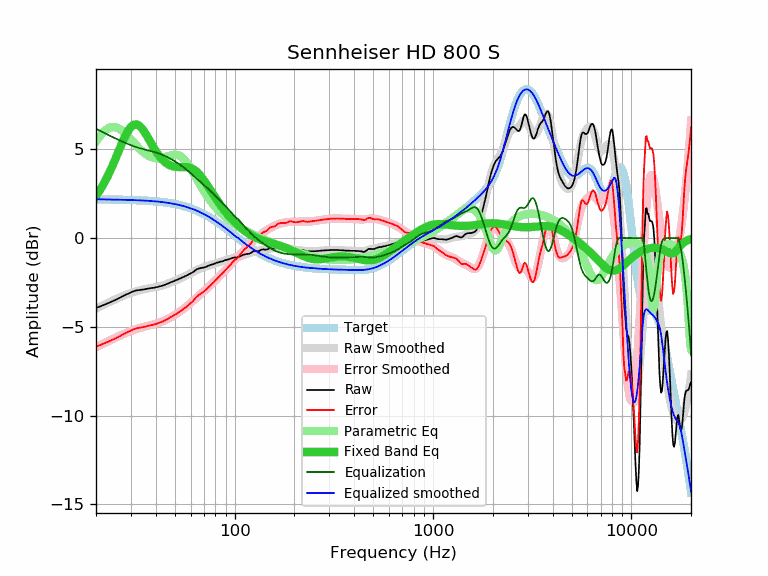

Values plotted in this chart, from the file beside it:
frequency, raw, error, smoothed, error_smoothed, equalization, parametric_eq, equalized_raw, equalized_smoothed, target
20, -3.93, -6.11, -3.97, -6.15, 6.16, 2.37, 2.23, 2.19, 2.18
21, -3.85, -6.03, -3.86, -6.03, 6.04, 2.72, 2.19, 2.18, 2.18
22, -3.76, -5.93, -3.75, -5.92, 5.92, 3.11, 2.16, 2.18, 2.17
23, -3.67, -5.84, -3.64, -5.81, 5.82, 3.53, 2.15, 2.17, 2.17
24, -3.58, -5.75, -3.54, -5.71, 5.71, 3.98, 2.14, 2.17, 2.17
25, -3.49, -5.66, -3.45, -5.62, 5.62, 4.44, 2.13, 2.17, 2.17
26, -3.40, -5.56, -3.37, -5.53, 5.53, 4.89, 2.13, 2.16, 2.16
27, -3.30, -5.46, -3.29, -5.45, 5.45, 5.33, 2.15, 2.16, 2.16
28, -3.21, -5.36, -3.22, -5.37, 5.37, 5.72, 2.16, 2.16, 2.16
29, -3.14, -5.29, -3.15, -5.30, 5.30, 6.04, 2.16, 2.15, 2.15
30, -3.06, -5.21, -3.09, -5.24, 5.24, 6.27, 2.18, 2.15, 2.15
31, -2.99, -5.13, -3.04, -5.18, 5.18, 6.39, 2.19, 2.14, 2.14
32, -2.95, -5.08, -2.99, -5.12, 5.12, 6.41, 2.17, 2.14, 2.14
33, -2.93, -5.06, -2.95, -5.08, 5.08, 6.33, 2.15, 2.13, 2.13
34, -2.91, -5.03, -2.91, -5.03, 5.03, 6.19, 2.13, 2.12, 2.12
35, -2.89, -5.00, -2.88, -5.00, 5.00, 6.00, 2.11, 2.11, 2.11
36, -2.86, -4.97, -2.85, -4.96, 4.96, 5.78, 2.10, 2.11, 2.11
37, -2.84, -4.94, -2.83, -4.93, 4.93, 5.55, 2.09, 2.10, 2.10
38, -2.82, -4.91, -2.81, -4.90, 4.90, 5.33, 2.08, 2.09, 2.09
39, -2.80, -4.88, -2.78, -4.86, 4.86, 5.11, 2.06, 2.08, 2.08
40, -2.78, -4.85, -2.76, -4.83, 4.83, 4.92, 2.05, 2.07, 2.07
41, -2.75, -4.81, -2.73, -4.79, 4.79, 4.74, 2.04, 2.06, 2.06
42, -2.72, -4.76, -2.70, -4.75, 4.75, 4.58, 2.03, 2.04, 2.04
43, -2.69, -4.72, -2.67, -4.71, 4.71, 4.45, 2.02, 2.03, 2.03
44, -2.65, -4.67, -2.64, -4.66, 4.66, 4.34, 2.01, 2.02, 2.02
45, -2.61, -4.61, -2.61, -4.61, 4.61, 4.24, 2.00, 2.00, 2.00
46, -2.57, -4.56, -2.57, -4.56, 4.56, 4.17, 1.99, 1.99, 1.99
47, -2.52, -4.49, -2.53, -4.50, 4.50, 4.11, 1.98, 1.97, 1.97
48, -2.48, -4.43, -2.49, -4.44, 4.44, 4.07, 1.96, 1.95, 1.95
49, -2.44, -4.37, -2.45, -4.38, 4.38, 4.04, 1.94, 1.94, 1.94
50, -2.40, -4.32, -2.41, -4.32, 4.32, 4.02, 1.92, 1.92, 1.92
51, -2.36, -4.26, -2.37, -4.26, 4.26, 4.01, 1.90, 1.90, 1.90
52, -2.32, -4.20, -2.32, -4.20, 4.20, 4.00, 1.88, 1.88, 1.88
53, -2.28, -4.13, -2.28, -4.14, 4.14, 4.00, 1.86, 1.85, 1.85
54, -2.24, -4.07, -2.24, -4.07, 4.07, 4.01, 1.83, 1.83, 1.83
55, -2.20, -4.01, -2.20, -4.01, 4.01, 4.01, 1.81, 1.81, 1.81
56, -2.16, -3.94, -2.15, -3.94, 3.94, 4.01, 1.78, 1.78, 1.78
57, -2.12, -3.88, -2.11, -3.87, 3.87, 4.00, 1.75, 1.76, 1.76
58, -2.08, -3.81, -2.06, -3.80, 3.80, 3.99, 1.72, 1.73, 1.73
59, -2.03, -3.73, -2.02, -3.73, 3.73, 3.98, 1.70, 1.71, 1.71
60, -1.99, -3.67, -1.98, -3.65, 3.65, 3.95, 1.66, 1.68, 1.68
61, -1.95, -3.60, -1.93, -3.58, 3.58, 3.92, 1.63, 1.65, 1.65
62, -1.90, -3.52, -1.89, -3.51, 3.51, 3.87, 1.61, 1.62, 1.62
63, -1.84, -3.43, -1.85, -3.44, 3.44, 3.82, 1.60, 1.59, 1.59
64, -1.78, -3.34, -1.81, -3.37, 3.37, 3.76, 1.59, 1.56, 1.56
65, -1.74, -3.26, -1.78, -3.30, 3.30, 3.69, 1.56, 1.52, 1.52
66, -1.72, -3.21, -1.74, -3.24, 3.24, 3.61, 1.52, 1.49, 1.49
67, -1.70, -3.16, -1.71, -3.17, 3.17, 3.53, 1.47, 1.46, 1.46
68, -1.68, -3.10, -1.69, -3.11, 3.11, 3.44, 1.43, 1.42, 1.42
69, -1.67, -3.06, -1.66, -3.05, 3.05, 3.35, 1.38, 1.39, 1.39
70, -1.66, -3.01, -1.64, -2.99, 2.99, 3.25, 1.33, 1.35, 1.35
71, -1.64, -2.95, -1.61, -2.93, 2.93, 3.15, 1.29, 1.32, 1.32
72, -1.61, -2.89, -1.59, -2.87, 2.87, 3.05, 1.26, 1.28, 1.28
73, -1.58, -2.82, -1.57, -2.81, 2.81, 2.95, 1.23, 1.24, 1.24
74, -1.55, -2.75, -1.55, -2.75, 2.75, 2.85, 1.20, 1.20, 1.20
75, -1.52, -2.68, -1.53, -2.69, 2.69, 2.75, 1.17, 1.16, 1.16
76, -1.50, -2.62, -1.51, -2.63, 2.63, 2.65, 1.13, 1.12, 1.12
77, -1.49, -2.57, -1.49, -2.57, 2.57, 2.55, 1.08, 1.08, 1.08
78, -1.47, -2.51, -1.46, -2.51, 2.51, 2.45, 1.04, 1.04, 1.04
79, -1.45, -2.45, -1.44, -2.45, 2.45, 2.36, 1.00, 1.00, 1.00
... 553 more rows
